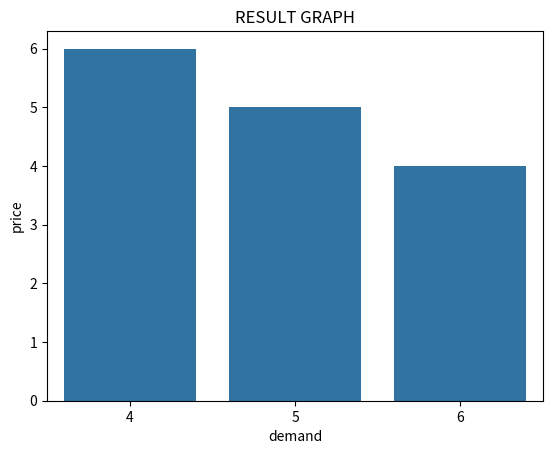

Reproduce this figure in Python.
import numpy as np
import pandas as pd
import seaborn as sns
import matplotlib.pyplot as plt
price=[6,5,4]
demand=[4,5,6]
df=pd.DataFrame({"demand":demand,"price":price})
print(df)
sns.barplot(x="demand",y="price",data=df)

plt.title("RESULT GRAPH")
plt.show()
print(df.corr())